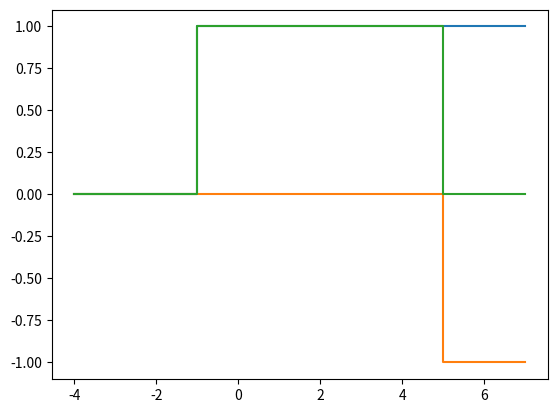

Source code (Python):
import numpy as np
import matplotlib.pyplot as plt
from scipy.ndimage.interpolation import shift

t = np.arange(-4, 8, 1)
fx = np.heaviside(t, 1)
plt.step(t, fx)
plt.show()
gx = - shift(np.heaviside(t, 1), 6, cval=0)
plt.step(t, gx)
plt.show()
plt.step(t, fx + gx)
plt.show()
